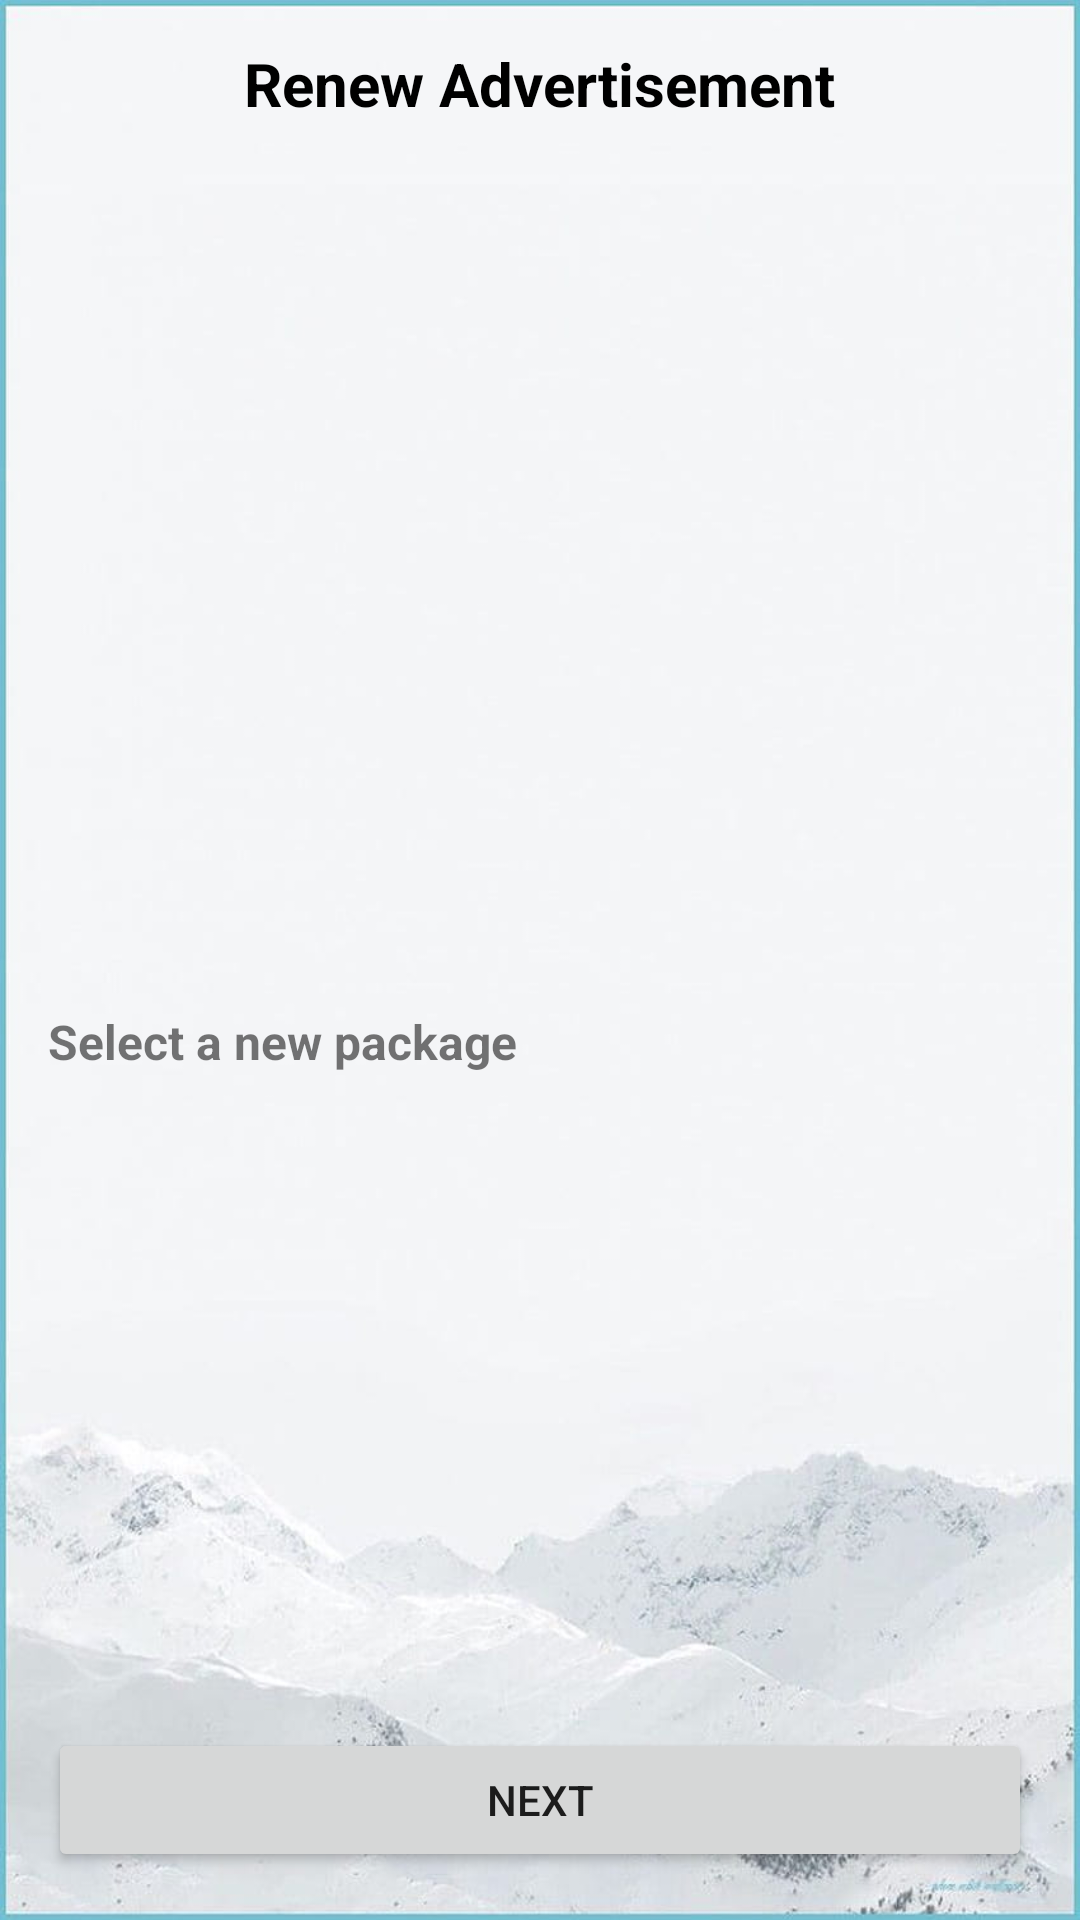

This screen was rendered from an Android layout file. Write that file and the resources it references.
<!-- AndroidManifest.xml: application theme Theme.ReviewHub -->
<!-- res/layout/fragment_renew_ad.xml -->
<?xml version="1.0" encoding="utf-8"?>
<androidx.constraintlayout.widget.ConstraintLayout xmlns:android="http://schemas.android.com/apk/res/android"
    xmlns:app="http://schemas.android.com/apk/res-auto"
    xmlns:tools="http://schemas.android.com/tools"
    android:layout_width="match_parent"
    android:layout_height="match_parent"
    android:background="@drawable/bgwhite1"
    tools:context=".RenewAdFragment">

    <androidx.appcompat.widget.Toolbar
        android:id="@+id/toolbar"
        android:layout_width="0dp"
        android:layout_height="?attr/actionBarSize"
        android:elevation="4dp"
        app:layout_constraintTop_toTopOf="parent"
        app:layout_constraintStart_toStartOf="parent"
        app:layout_constraintEnd_toEndOf="parent">

        <ImageView
            android:id="@+id/backButton"
            android:layout_width="32dp"
            android:layout_height="32dp"
            android:src="@drawable/arrow_back"
            android:layout_gravity="center_vertical|start"/>

        <TextView
            android:layout_width="wrap_content"
            android:layout_height="wrap_content"
            android:text="Renew Advertisement"
            android:textColor="@color/black"
            android:textSize="20sp"
            android:textStyle="bold"
            android:layout_gravity="center"/>
    </androidx.appcompat.widget.Toolbar>

    <ImageView
        android:id="@+id/adImageView"
        android:layout_width="0dp"
        android:layout_height="200dp"
        android:layout_margin="16dp"
        android:scaleType="centerCrop"
        app:layout_constraintTop_toBottomOf="@id/toolbar"
        app:layout_constraintStart_toStartOf="parent"
        app:layout_constraintEnd_toEndOf="parent"
        tools:src="@color/grey"/>

    <TextView
        android:id="@+id/adTitleTextView"
        android:layout_width="0dp"
        android:layout_height="wrap_content"
        android:layout_margin="16dp"
        android:textColor="@color/black"
        android:textSize="18sp"
        android:textStyle="bold"
        app:layout_constraintTop_toBottomOf="@id/adImageView"
        app:layout_constraintStart_toStartOf="parent"
        app:layout_constraintEnd_toEndOf="parent"
        tools:text="Ad Title"/>

    <TextView
        android:id="@+id/selectPackageLabel"
        android:layout_width="wrap_content"
        android:layout_height="wrap_content"
        android:text="Select a new package"
        android:textSize="16sp"
        android:textStyle="bold"
        android:layout_marginTop="24dp"
        app:layout_constraintTop_toBottomOf="@id/adTitleTextView"
        app:layout_constraintStart_toStartOf="parent"
        android:layout_marginStart="16dp"/>

    <RadioGroup
        android:id="@+id/radioGroupPackages"
        android:layout_width="0dp"
        android:layout_height="wrap_content"
        android:orientation="vertical"
        android:layout_marginStart="16dp"
        android:layout_marginEnd="16dp"
        android:layout_marginTop="16dp"
        app:layout_constraintStart_toStartOf="parent"
        app:layout_constraintEnd_toEndOf="parent"
        app:layout_constraintTop_toBottomOf="@id/selectPackageLabel">

        <RadioButton
            android:id="@+id/radioButtonPackage1"
            android:layout_width="match_parent"
            android:layout_height="wrap_content"
            android:background="@drawable/package_bg"
            android:padding="16dp"
            android:layout_marginBottom="16dp"
            android:text="Starter Package\n7 Day\nFor testing advertising"
            android:textColor="@color/black"
            android:textSize="16sp"
            android:visibility="gone"
            tools:visibility="visible"
            android:button="@null" />

        <RadioButton
            android:id="@+id/radioButtonPackage2"
            android:layout_width="match_parent"
            android:layout_height="wrap_content"
            android:background="@drawable/package_bg"
            android:padding="16dp"
            android:layout_marginBottom="16dp"
            android:text="Popular packages\n15 Day\nBest value! Reach more customers"
            android:textColor="@color/black"
            android:textSize="16sp"
            android:visibility="gone"
            tools:visibility="visible"
            android:button="@null" />

        <RadioButton
            android:id="@+id/radioButtonPackage3"
            android:layout_width="match_parent"
            android:layout_height="wrap_content"
            android:background="@drawable/package_bg"
            android:padding="16dp"
            android:text="Full package\n30 Day\nFor maximum visibility"
            android:textColor="@color/black"
            android:textSize="16sp"
            android:visibility="gone"
            tools:visibility="visible"
            android:button="@null" />

    </RadioGroup>

    <Button
        android:id="@+id/nextButton"
        android:layout_width="0dp"
        android:layout_height="wrap_content"
        android:text="Next"
        android:layout_margin="16dp"
        app:layout_constraintBottom_toBottomOf="parent"
        app:layout_constraintStart_toStartOf="parent"
        app:layout_constraintEnd_toEndOf="parent" />

</androidx.constraintlayout.widget.ConstraintLayout>
<!-- resources referenced by this layout -->
<resources>
  <color name="black">#FF000000</color>
  <color name="grey">#BDBDBD</color>
  <!-- drawable bgwhite1: jpg bitmap (drawable, 45345 bytes) -->
  <!-- drawable package_bg (drawable) -->
  <?xml version="1.0" encoding="utf-8"?>
  <selector xmlns:android="http://schemas.android.com/apk/res/android">
      <item android:state_checked="true">
          <shape android:shape="rectangle">
              <corners android:radius="8dp"/>
              <stroke android:width="2dp" android:color="@color/blue"/> <solid android:color="#F0F8FF"/> </shape>
      </item>
      <item>
          <shape android:shape="rectangle">
              <corners android:radius="8dp"/>
              <stroke android:width="1dp" android:color="#CCCCCC"/> <solid android:color="@android:color/white"/> </shape>
      </item>
  </selector>
  <style name="Theme.ReviewHub" parent="Theme.MaterialComponents.Light.NoActionBar">
          <item name="colorPrimary">@color/bluetext</item>
          <item name="colorPrimaryVariant">@color/bluetext</item>
          <item name="colorOnPrimary">@color/white</item>
          <item name="colorSecondary">@color/teal_200</item>
          <item name="colorSecondaryVariant">@color/teal_700</item>
          <item name="colorOnSecondary">@color/black</item>
          <item name="android:statusBarColor">@color/black</item>
      </style>
  <color name="blue">#000080</color>
  <color name="bluetext">#0041C2</color>
  <color name="white">#FFFFFFFF</color>
  <color name="teal_200">#FF03DAC5</color>
  <color name="teal_700">#FF018786</color>
</resources>
